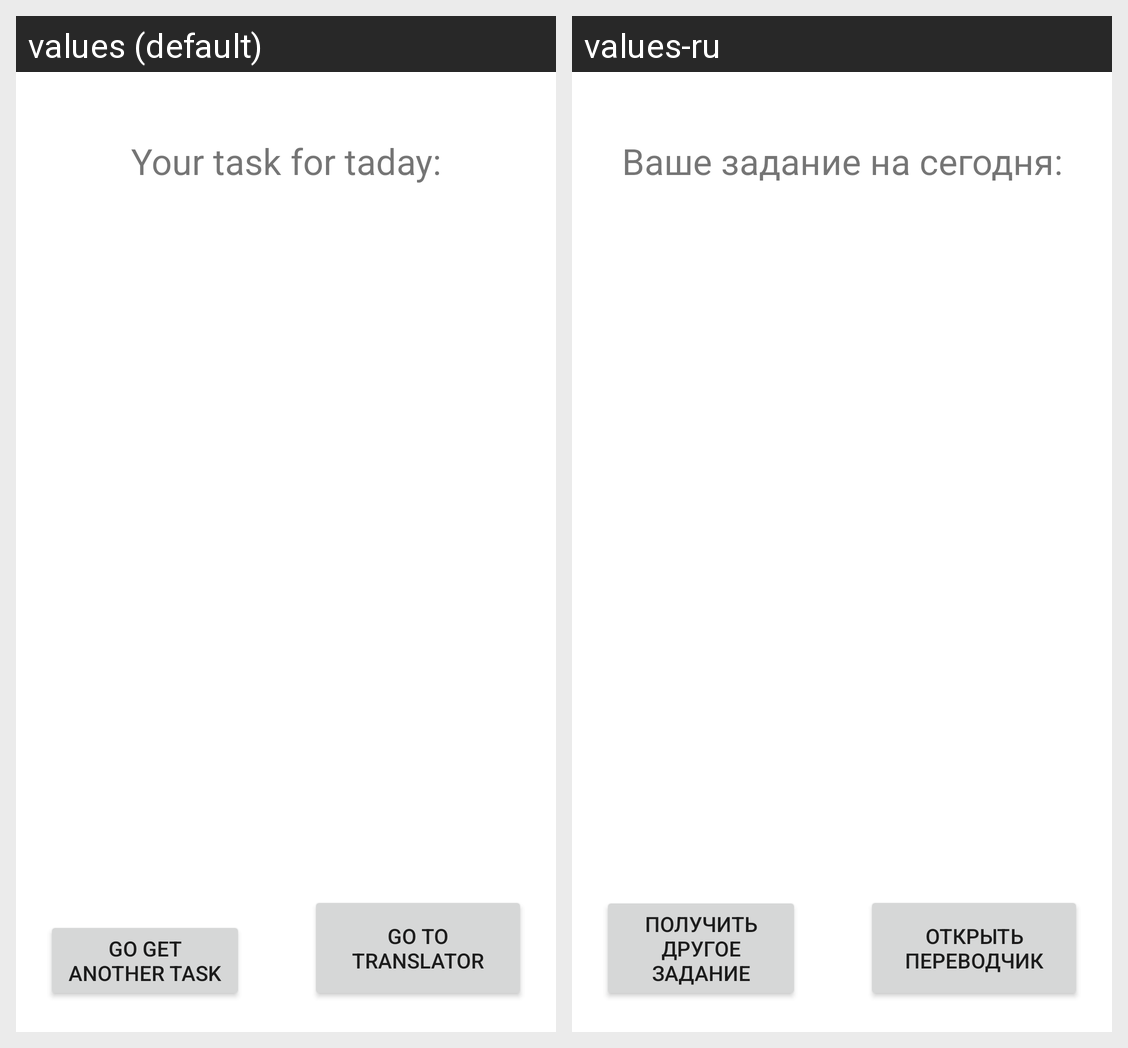

The same Android screen rendered under two of its app's locales, left to right. List the strings drawn on it with the default value and each locale's translation.
Android screen res/layout/activity_task_screen.xml rendered under 2 locales, left to right: values (default), values-ru. Device: Nexus 5 (rendered at 1080×1920; each locale shown at half size, 540×960, under a caption strip naming it); theme Theme.MobileAppDevProject.
Strings drawn on this screen, with the default value and each locale's value (text and hints the layout hard-codes, and strings that could not be matched under every locale, appear in the picture but are not listed):

your_task_for_taday
  values: Your task for taday:
  values-ru: Ваше задание на сегодня:

go_get_another_task
  values: Go get another task
  values-ru: Получить другое задание

go_to_translator
  values: Go to translator
  values-ru: Открыть переводчик
